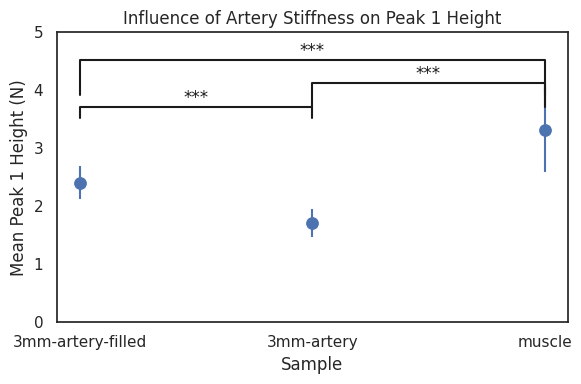
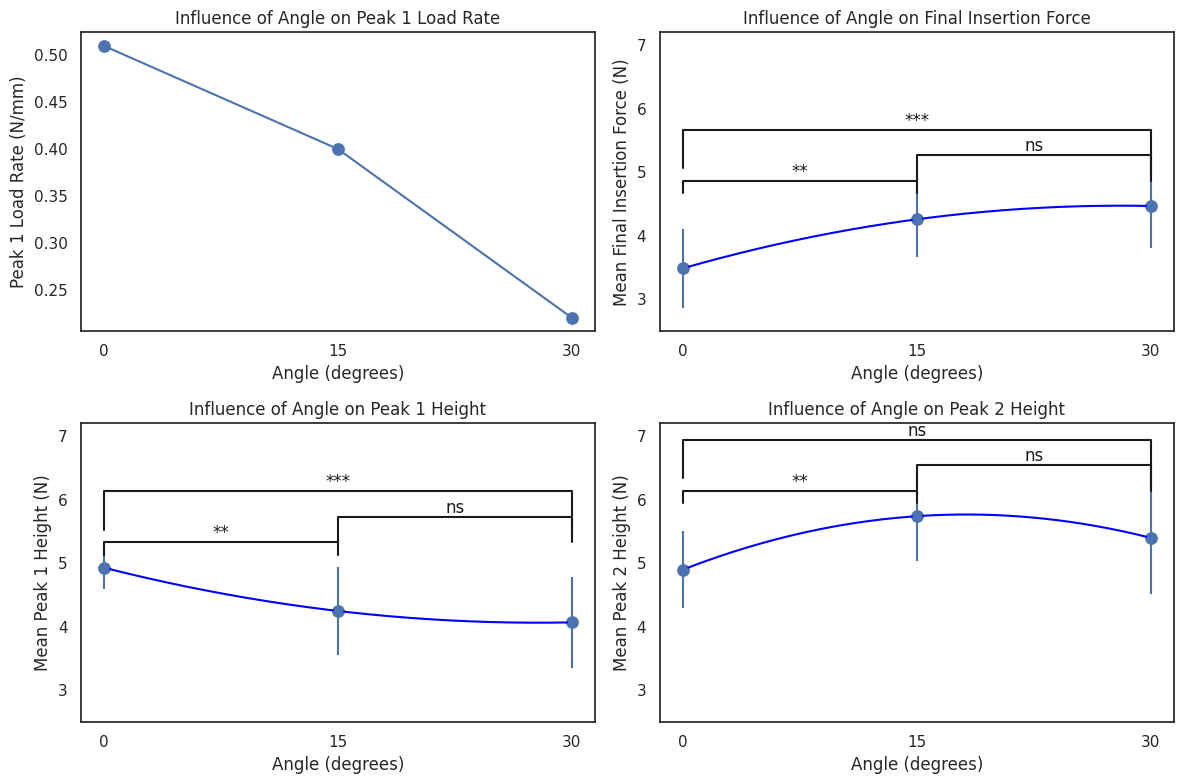
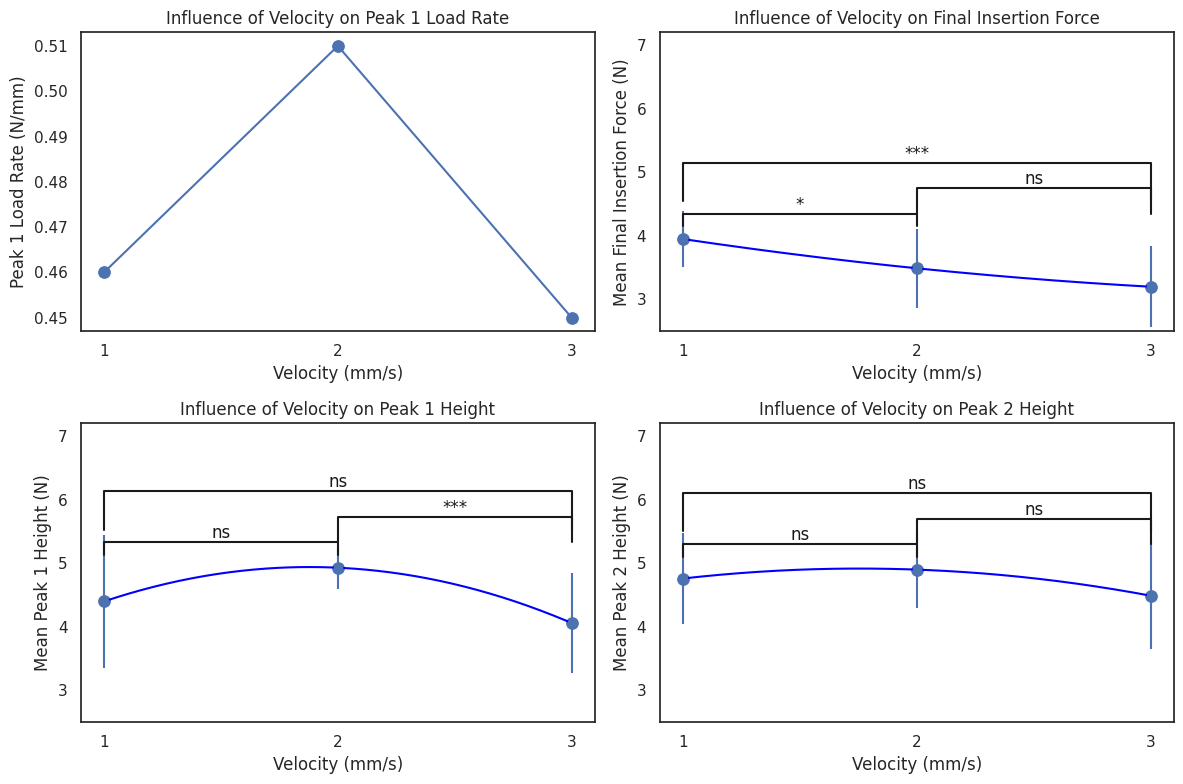

The script that saved these images, in order:
import pandas as pd
import matplotlib.pyplot as plt
import seaborn as sns
import numpy as np
from scipy import stats

Y_LIMIT = (2.5, 7.2)
SAMPLE_SIZES = [15, 15, 15]
PAIRS = [(0, 1), (1, 2), (0, 2)]

# Set the seaborn theme
sns.set_theme(style="white")

'''Data'''

data = {
    'Sample': [
        '3mm-artery-filled', '3mm-artery', 'muscle', 'skin-on-3mm-artery', 'skin-on-muscle', 
        'skin-on-muscle', 'skin-on-muscle', 'skin-on-muscle', 'skin-on-muscle', 'skin', 'skin-with-incision'
    ],
    'Velocity (mm/s)': [2, 2, 2, 2, 1, 2, 2, 2, 3, 2, 2],
    'Angle (degrees)': [0, 0, 0, 0, 0, 0, 15, 30, 0, 0, 0],
    'Peak 1 Load Rate (N/mm)': [0.43, 0.33, 0.39, 0.46, 0.46, 0.51, 0.40, 0.22, 0.45, 0.39, 0.31],
    'Mean Final Insertion Force (N)': [1.25, 1.05, 2.20, 2.86, 3.95, 3.49, 4.26, 4.47, 3.20, 1.30, 1.12],
    'Std Final Insertion Force (N)': [0.15, 0.25, 1.54, 0.43, 0.44, 0.62, 0.60, 0.66, 0.64, 0.12, 0.13],
    'Peak 1 Location (mm)': [21.91, 21.81, 23.97, 15.16, 15.60, 15.24, 17.22, 16.68, 14.86, 16.96, 13.93],
    'Mean Peak 1 Height (N)': [2.41, 1.71, 3.32, 4.36, 4.40, 4.93, 4.25, 4.07, 4.06, 4.35, 2.35],
    'Std Peak 1 Height (N)': [0.29, 0.24, 0.73, 0.71, 1.04, 0.33, 0.69, 0.71, 0.78, 0.27, 0.24],
    'Peak 2 Location (mm)': [None, None, None, 21.57, 21.00, 21.16, 24.90, 27.55, 20.40, 19.67, 17.62],
    'Mean Peak 2 Height (N)': [None, None, None, 3.95, 4.76, 4.90, 5.74, 5.40, 4.49, 2.18, 2.38],
    'Std Peak 2 Height (N)': [None, None, None, 0.24, 0.71, 0.60, 0.70, 0.88, 0.84, 0.24, 1.03],
}

'''Data Processing'''

df = pd.DataFrame(data)

# Filter data for angle-related plots for "skin-on-muscle" at velocity 2 mm/s (0, 15, 30 degrees)
angle_data = df[(df['Sample'] == 'skin-on-muscle') & (df['Velocity (mm/s)'] == 2) & (df['Angle (degrees)'].isin([0, 15, 30]))]
print(angle_data)

# Filter data for velocity-related plots for "skin-on-muscle" (1, 2, 3 mm/s)
velocity_data = df[(df['Sample'] == 'skin-on-muscle') & (df['Velocity (mm/s)'].isin([1, 2, 3])) & (df['Angle (degrees)'] == 0)]
print(velocity_data)

# Filter data for artery stiffness-related plots
stiffness_data = df[(df['Sample'].isin(['muscle', '3mm-artery', '3mm-artery-filled'])) & (df['Angle (degrees)'] == 0) & (df['Velocity (mm/s)'] == 2)]
print(stiffness_data)

'''Methods'''

def smooth_line(x, y, degree=2):
    p = np.polyfit(x, y, degree)
    x_smooth = np.linspace(x.min(), x.max(), 300)
    y_smooth = np.polyval(p, x_smooth)
    return x_smooth, y_smooth

def get_paired_t_test_annotations(data, y_name, pairs, sample_sizes):
    annotations = []
    for (i, j) in pairs:
        mean1, std1 = data.iloc[i][f'Mean {y_name}'], data.iloc[i][f'Std {y_name}']
        mean2, std2 = data.iloc[j][f'Mean {y_name}'], data.iloc[j][f'Std {y_name}']
        n1, n2 = sample_sizes[i], sample_sizes[j]
        pooled_std = np.sqrt(((n1 - 1) * std1**2 + (n2 - 1) * std2**2) / (n1 + n2 - 2))
        se_diff = pooled_std * np.sqrt(1/n1 + 1/n2)
        t_stat = (mean2 - mean1) / se_diff
        df = n1 + n2 - 2
        p_value = stats.t.sf(np.abs(t_stat), df) * 2
        if p_value < 0.001:
            annotations.append('***')
        elif p_value < 0.01:
            annotations.append('**')
        elif p_value < 0.05:
            annotations.append('*')
        else:
            annotations.append('ns')
    return annotations

def add_significance(ax, data, y, pairs, annotations, y_offset=1):
    y_gain = y_offset
    for (group1, group2), annotation in zip(pairs, annotations):
        x1, x2 = group1, group2
        y_max = data[y].max() + y_offset
        print(data[y])
        ax.plot([x1, x1, x2, x2], [y_max, y_max + y_offset, y_max + y_offset, y_max], lw=1.5, color='k')
        ax.text((x1 + x2) * .5, y_max + y_offset, annotation, ha='center', va='bottom', color='k')
        y_offset+=y_gain

'''Create plot showing the influence of artery stiffness on Peak 1 height'''

fig, ax = plt.subplots(figsize=(6, 4))

# Plot: Influence of artery stiffness on Peak 1 Height
y_name = 'Peak 1 Height (N)'
sns.scatterplot(ax=ax, data=stiffness_data, x='Sample', y=f'Mean {y_name}', s=100)
ax.errorbar(stiffness_data['Sample'], stiffness_data[f'Mean {y_name}'], yerr=stiffness_data[f'Std {y_name}'], fmt='o')
ax.set_title('Influence of Artery Stiffness on Peak 1 Height')
ax.set_xlabel('Sample')
ax.set_ylabel(f'Mean {y_name}')
ax.set_ylim(0, 5)

# Calculate p-values and add significance bars
annotations = get_paired_t_test_annotations(stiffness_data, y_name, PAIRS, SAMPLE_SIZES)
add_significance(ax, stiffness_data, f'Mean {y_name}', PAIRS, annotations, 0.2)

# Adjust the layout
plt.tight_layout()

# Show the plot
plt.show()

'''Create plots showing the influence of angle on different metrics'''

fig1, axes1 = plt.subplots(2, 2, figsize=(12, 8))

# Plot 1: Influence of angle on Peak 1 Load Rate
y_name = 'Peak 1 Load Rate (N/mm)'
sns.scatterplot(ax=axes1[0, 0], data=angle_data, x='Angle (degrees)', y=y_name, s=100)
axes1[0, 0].plot(angle_data['Angle (degrees)'], angle_data[y_name])
# x_smooth, y_smooth = smooth_line(angle_data['Angle (degrees)'], angle_data[y_name])
# axes1[0, 0].plot(x_smooth, y_smooth, color='blue')
axes1[0, 0].set_title('Influence of Angle on Peak 1 Load Rate')
axes1[0, 0].set_xlabel('Angle (degrees)')
axes1[0, 0].set_ylabel(y_name)
axes1[0, 0].set_xticks([0, 15, 30])

# Plot 2: Influence of angle on Final Insertion Force
y_name = 'Final Insertion Force (N)'
sns.scatterplot(ax=axes1[0, 1], data=angle_data, x='Angle (degrees)', y=f'Mean {y_name}', s=100)
axes1[0, 1].errorbar(angle_data['Angle (degrees)'], angle_data[f'Mean {y_name}'], yerr=angle_data[f'Std {y_name}'], fmt='o')
x_smooth, y_smooth = smooth_line(angle_data['Angle (degrees)'], angle_data[f'Mean {y_name}'])
axes1[0, 1].plot(x_smooth, y_smooth, color='blue')
axes1[0, 1].set_title('Influence of Angle on Final Insertion Force')
axes1[0, 1].set_xlabel('Angle (degrees)')
axes1[0, 1].set_ylabel(f'Mean {y_name}')
axes1[0, 1].set_xticks([0, 15, 30])
axes1[0, 1].set_ylim(Y_LIMIT)

annotations = get_paired_t_test_annotations(angle_data, y_name, PAIRS, SAMPLE_SIZES)
x_pairs = [(angle_data['Angle (degrees)'].values[i], angle_data['Angle (degrees)'].values[j]) for i, j in PAIRS]
add_significance(axes1[0, 1], angle_data, f'Mean {y_name}', x_pairs, annotations, 0.2)

# Plot 3: Influence of angle on Peak 1 Height
y_name = 'Peak 1 Height (N)'
sns.scatterplot(ax=axes1[1, 0], data=angle_data, x='Angle (degrees)', y=f'Mean {y_name}', s=100)
axes1[1, 0].errorbar(angle_data['Angle (degrees)'], angle_data[f'Mean {y_name}'], yerr=angle_data[f'Std {y_name}'], fmt='o')
x_smooth, y_smooth = smooth_line(angle_data['Angle (degrees)'], angle_data[f'Mean {y_name}'])
axes1[1, 0].plot(x_smooth, y_smooth, color='blue')
axes1[1, 0].set_title('Influence of Angle on Peak 1 Height')
axes1[1, 0].set_xlabel('Angle (degrees)')
axes1[1, 0].set_ylabel(f'Mean {y_name}')
axes1[1, 0].set_xticks([0, 15, 30])
axes1[1, 0].set_ylim(Y_LIMIT)

annotations = get_paired_t_test_annotations(angle_data, y_name, PAIRS, SAMPLE_SIZES)
x_pairs = [(angle_data['Angle (degrees)'].values[i], angle_data['Angle (degrees)'].values[j]) for i, j in PAIRS]
add_significance(axes1[1, 0], angle_data, f'Mean {y_name}', x_pairs, annotations, 0.2)

# Plot 4: Influence of angle on Peak 2 Height
y_name = 'Peak 2 Height (N)'
sns.scatterplot(ax=axes1[1, 1], data=angle_data, x='Angle (degrees)', y=f'Mean {y_name}', s=100)
axes1[1, 1].errorbar(angle_data['Angle (degrees)'], angle_data[f'Mean {y_name}'], yerr=angle_data[f'Std {y_name}'], fmt='o')
x_smooth, y_smooth = smooth_line(angle_data['Angle (degrees)'], angle_data[f'Mean {y_name}'])
axes1[1, 1].plot(x_smooth, y_smooth, color='blue')
axes1[1, 1].set_title('Influence of Angle on Peak 2 Height')
axes1[1, 1].set_xlabel('Angle (degrees)')
axes1[1, 1].set_ylabel(f'Mean {y_name}')
axes1[1, 1].set_xticks([0, 15, 30])
axes1[1, 1].set_ylim(Y_LIMIT)

annotations = get_paired_t_test_annotations(angle_data, y_name, PAIRS, SAMPLE_SIZES)
x_pairs = [(angle_data['Angle (degrees)'].values[i], angle_data['Angle (degrees)'].values[j]) for i, j in PAIRS]
add_significance(axes1[1, 1], angle_data, f'Mean {y_name}', x_pairs, annotations, 0.2)

# Adjust the layout
plt.tight_layout()

# Show the angle-related plots
plt.show()

'''Create plots showing the influence of velocity on different metrics'''

fig2, axes2 = plt.subplots(2, 2, figsize=(12, 8))

# Plot 1: Influence of velocity on Peak 1 Load Rate
y_name = 'Peak 1 Load Rate (N/mm)'
sns.scatterplot(ax=axes2[0, 0], data=velocity_data, x='Velocity (mm/s)', y=y_name, s=100)
axes2[0, 0].plot(velocity_data['Velocity (mm/s)'], velocity_data[y_name])
# x_smooth, y_smooth = smooth_line(velocity_data['Velocity (mm/s)'], velocity_data[y_name])
# axes2[0, 0].plot(x_smooth, y_smooth, color='blue')
axes2[0, 0].set_title('Influence of Velocity on Peak 1 Load Rate')
axes2[0, 0].set_xlabel('Velocity (mm/s)')
axes2[0, 0].set_ylabel(y_name)
axes2[0, 0].set_xticks([1, 2, 3])

# Plot 2: Influence of velocity on Final Insertion Force
y_name = 'Final Insertion Force (N)'
sns.scatterplot(ax=axes2[0, 1], data=velocity_data, x='Velocity (mm/s)', y=f'Mean {y_name}', s=100)
axes2[0, 1].errorbar(velocity_data['Velocity (mm/s)'], velocity_data[f'Mean {y_name}'], yerr=velocity_data[f'Std {y_name}'], fmt='o')
x_smooth, y_smooth = smooth_line(velocity_data['Velocity (mm/s)'], velocity_data[f'Mean {y_name}'])
axes2[0, 1].plot(x_smooth, y_smooth, color='blue')
axes2[0, 1].set_title('Influence of Velocity on Final Insertion Force')
axes2[0, 1].set_xlabel('Velocity (mm/s)')
axes2[0, 1].set_ylabel(f'Mean {y_name}')
axes2[0, 1].set_xticks([1, 2, 3])
axes2[0, 1].set_ylim(Y_LIMIT)

annotations = get_paired_t_test_annotations(velocity_data, y_name, PAIRS, SAMPLE_SIZES)
x_pairs = [(velocity_data['Velocity (mm/s)'].values[i], velocity_data['Velocity (mm/s)'].values[j]) for i, j in PAIRS]
add_significance(axes2[0, 1], velocity_data, f'Mean {y_name}', x_pairs, annotations, 0.2)

# Plot 3: Influence of velocity on Peak 1 Height
y_name = 'Peak 1 Height (N)'
sns.scatterplot(ax=axes2[1, 0], data=velocity_data, x='Velocity (mm/s)', y=f'Mean {y_name}', s=100)
axes2[1, 0].errorbar(velocity_data['Velocity (mm/s)'], velocity_data[f'Mean {y_name}'], yerr=velocity_data[f'Std {y_name}'], fmt='o')
x_smooth, y_smooth = smooth_line(velocity_data['Velocity (mm/s)'], velocity_data[f'Mean {y_name}'])
axes2[1, 0].plot(x_smooth, y_smooth, color='blue')
axes2[1, 0].set_title('Influence of Velocity on Peak 1 Height')
axes2[1, 0].set_xlabel('Velocity (mm/s)')
axes2[1, 0].set_ylabel(f'Mean {y_name}')
axes2[1, 0].set_xticks([1, 2, 3])
axes2[1, 0].set_ylim(Y_LIMIT)

annotations = get_paired_t_test_annotations(velocity_data, y_name, PAIRS, SAMPLE_SIZES)
x_pairs = [(velocity_data['Velocity (mm/s)'].values[i], velocity_data['Velocity (mm/s)'].values[j]) for i, j in PAIRS]
add_significance(axes2[1, 0], velocity_data, f'Mean {y_name}', x_pairs, annotations, 0.2)

# Plot 4: Influence of velocity on Peak 2 Height
y_name = 'Peak 2 Height (N)'
sns.scatterplot(ax=axes2[1, 1], data=velocity_data, x='Velocity (mm/s)', y=f'Mean {y_name}', s=100)
axes2[1, 1].errorbar(velocity_data['Velocity (mm/s)'], velocity_data[f'Mean {y_name}'], yerr=velocity_data[f'Std {y_name}'], fmt='o')
x_smooth, y_smooth = smooth_line(velocity_data['Velocity (mm/s)'], velocity_data[f'Mean {y_name}'])
axes2[1, 1].plot(x_smooth, y_smooth, color='blue')
axes2[1, 1].set_title('Influence of Velocity on Peak 2 Height')
axes2[1, 1].set_xlabel('Velocity (mm/s)')
axes2[1, 1].set_ylabel(f'Mean {y_name}')
axes2[1, 1].set_xticks([1, 2, 3])
axes2[1, 1].set_ylim(Y_LIMIT)

annotations = get_paired_t_test_annotations(velocity_data, y_name, PAIRS, SAMPLE_SIZES)
x_pairs = [(velocity_data['Velocity (mm/s)'].values[i], velocity_data['Velocity (mm/s)'].values[j]) for i, j in PAIRS]
add_significance(axes2[1, 1], velocity_data, f'Mean {y_name}', x_pairs, annotations, 0.2)

# Adjust the layout
plt.tight_layout()

# Show the velocity-related plots
plt.show()